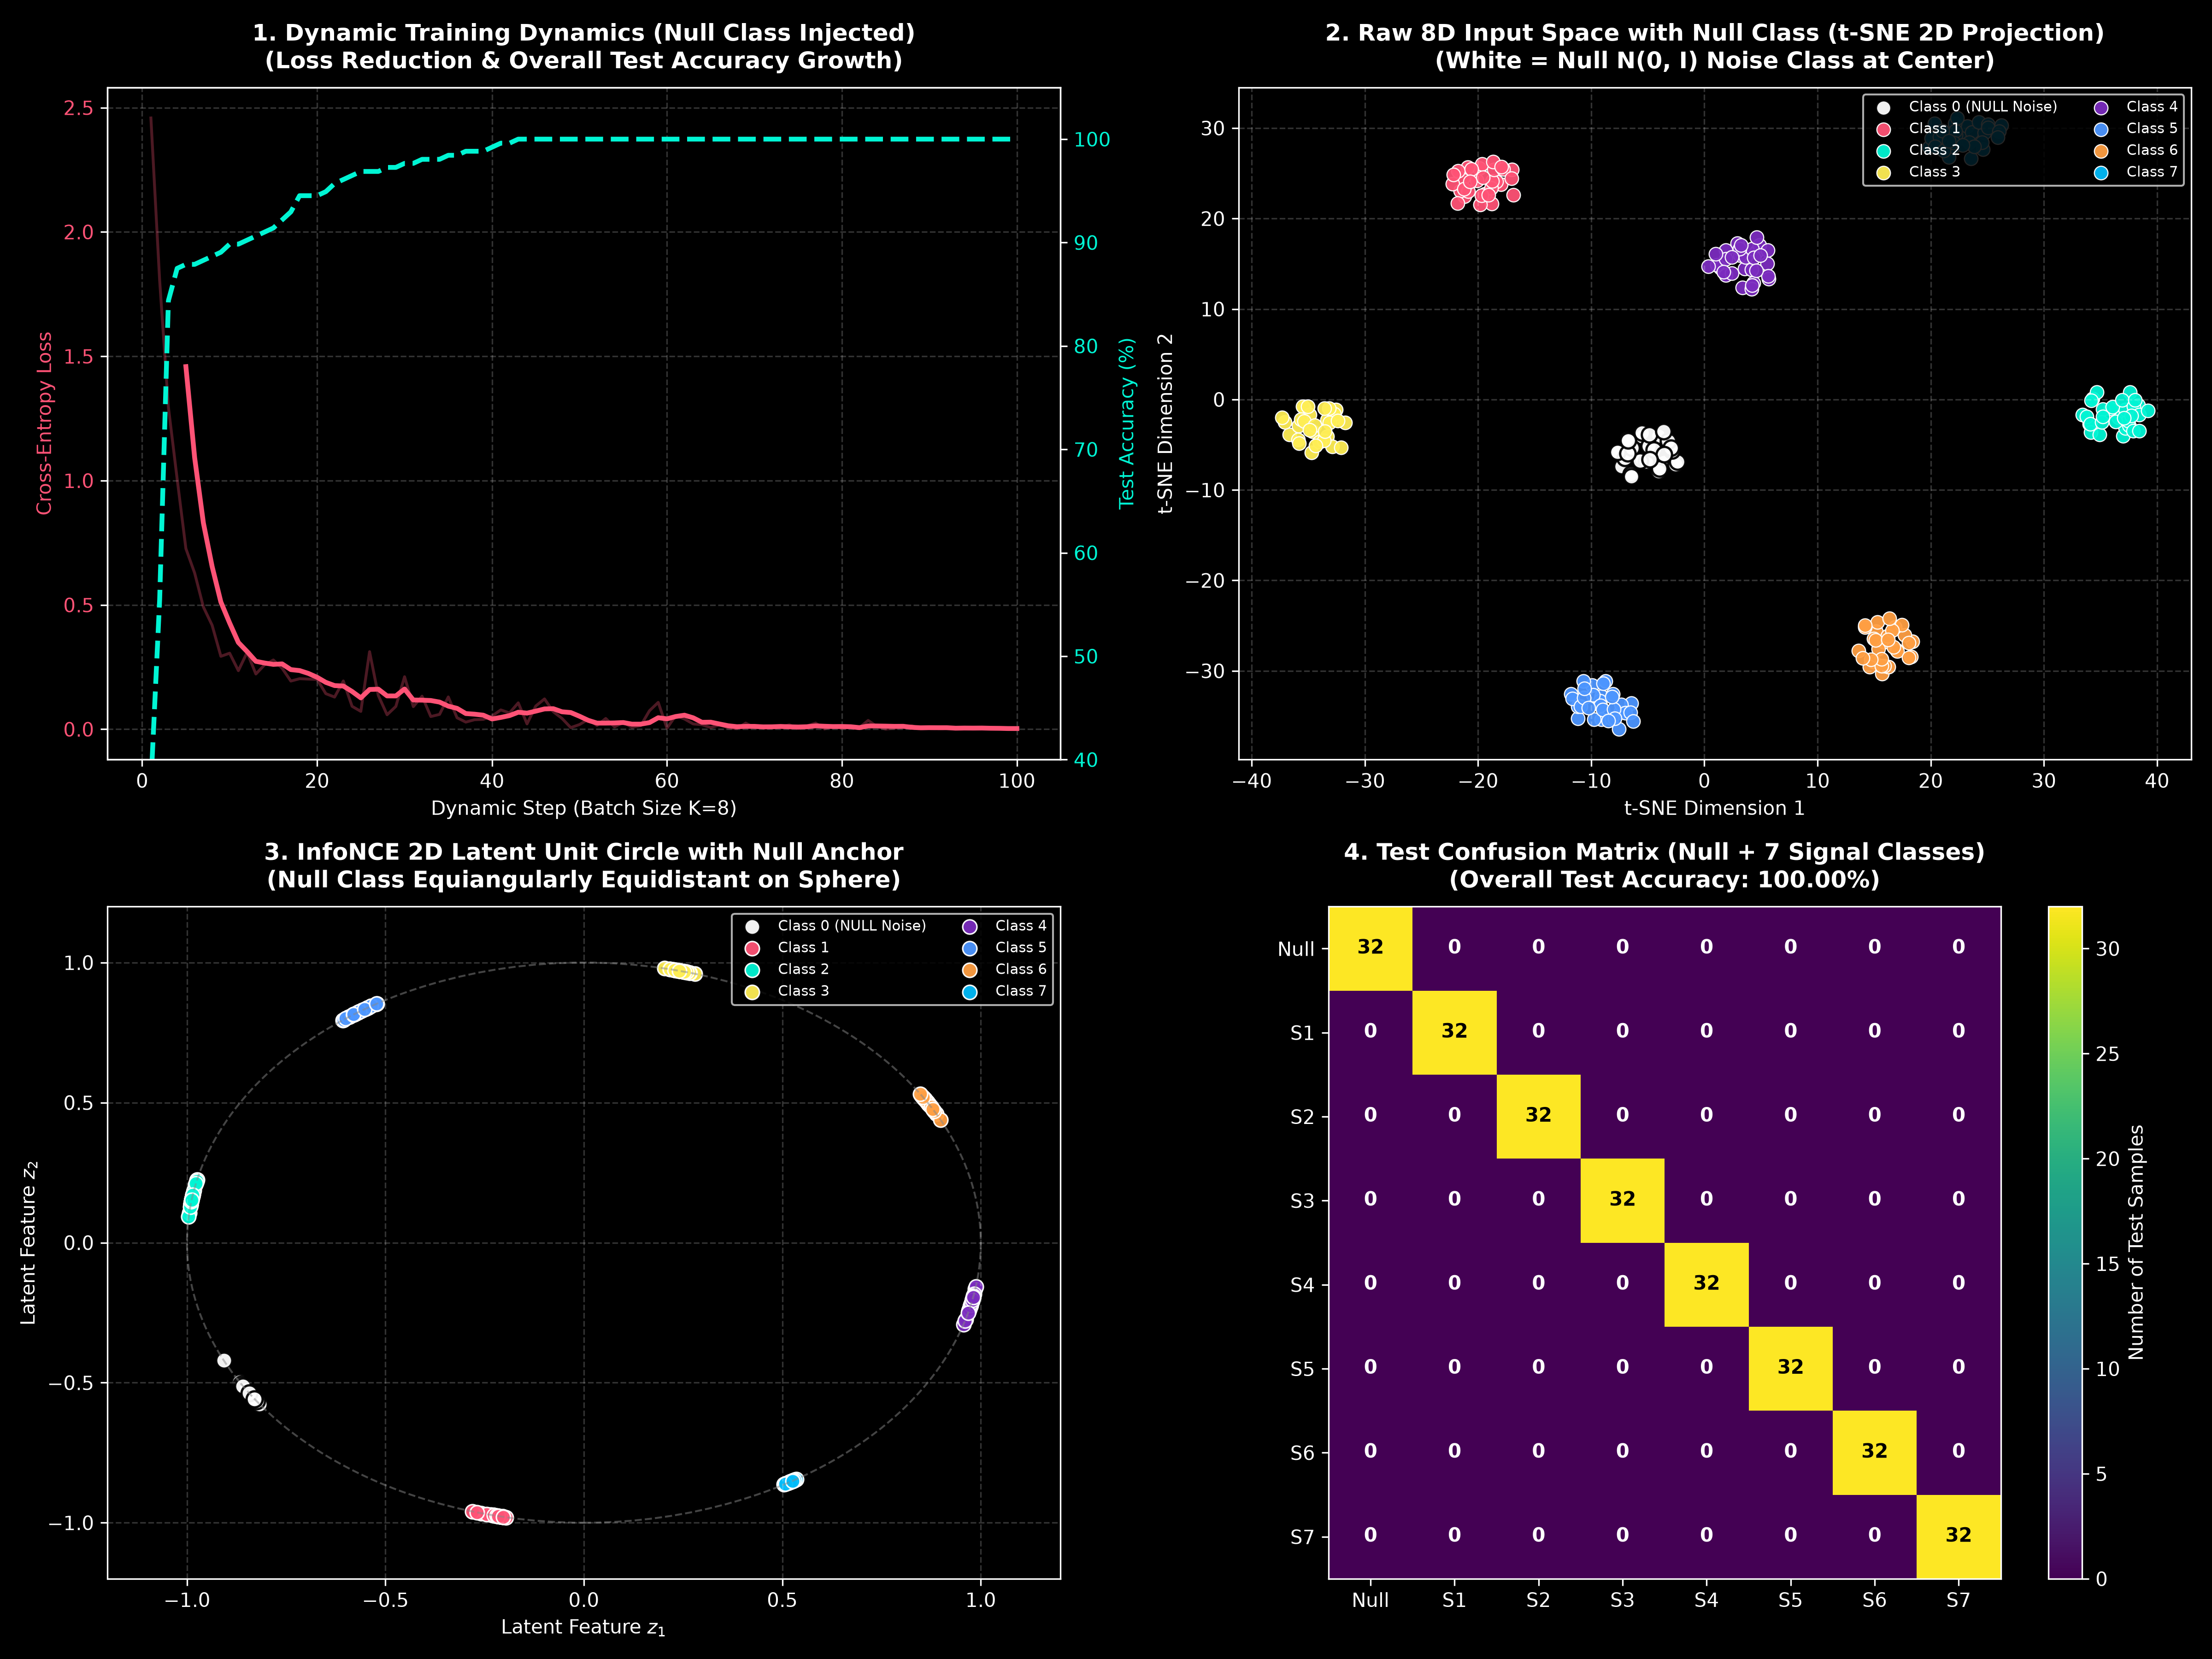

Reproduce this figure in Python.
import os
import math
import torch
import torch.nn as nn
import torch.nn.functional as F
import numpy as np
import matplotlib.pyplot as plt
from matplotlib.colors import ListedColormap
from sklearn.manifold import TSNE

# Set random seeds for complete reproducibility
np.random.seed(42)
torch.manual_seed(42)

# -----------------------------------------------------------------------------
# 1. Dynamic Generator with Null Class (Class 0 = Standard Normal Noise N(0, I))
# -----------------------------------------------------------------------------
class DynamicNullHighDClusterGenerator:
    """
    On-The-Fly Data Generator for K High-Dimensional Clusters:
    - Class 0: NULL CLASS (Unstructured Standard Normal Noise N(0, I8) at Origin).
    - Classes 1 to K-1: Structured Signal Clusters centered at random centroids.
    """
    def __init__(self, K=8, d_in=8, seed=42):
        np.random.seed(seed)
        self.K = K
        self.d_in = d_in
        
        # Centroids and Stds initialization
        self.centroids = np.zeros((K, d_in))
        self.stds = np.ones((K, d_in)) # Class 0 Null Class: Centroid=0, Std=1.0
        
        # Classes 1 to K-1: Structured Signal Clusters
        self.centroids[1:] = np.random.normal(loc=0.0, scale=3.5, size=(K-1, d_in))
        self.stds[1:] = np.clip(np.abs(np.random.normal(loc=0.6, scale=0.25, size=(K-1, d_in))), 0.25, 1.2)

    def sample_balanced_batch(self, batch_size_per_class=1):
        """
        Sample mini-batch with exactly 1 instance per class (including 1 Null Class sample).
        """
        X_list, y_list = [], []
        for k in range(self.K):
            pt = np.random.normal(loc=self.centroids[k], scale=self.stds[k], size=(batch_size_per_class, self.d_in))
            X_list.append(pt)
            y_list.append(np.full(batch_size_per_class, k))
            
        X = np.vstack(X_list)
        y = np.concatenate(y_list)
        
        idx = np.arange(len(y))
        np.random.shuffle(idx)
        return torch.tensor(X[idx], dtype=torch.float32), torch.tensor(y[idx], dtype=torch.long)

    def sample_test_dataset(self, num_per_class=32, seed=999):
        """
        Sample test dataset dynamically (256 total samples: 32 Null + 224 Signal samples).
        """
        np.random.seed(seed)
        X_list, y_list = [], []
        for k in range(self.K):
            pts = np.random.normal(loc=self.centroids[k], scale=self.stds[k], size=(num_per_class, self.d_in))
            X_list.append(pts)
            y_list.append(np.full(num_per_class, k))
            
        X = np.vstack(X_list)
        y = np.concatenate(y_list)
        idx = np.arange(len(y))
        np.random.shuffle(idx)
        return torch.tensor(X[idx], dtype=torch.float32), torch.tensor(y[idx], dtype=torch.long)

# -----------------------------------------------------------------------------
# 2. Modern Supervised Contrastive / Parametric 2D Latent Encoder
# -----------------------------------------------------------------------------
class SupConLatentEncoder(nn.Module):
    def __init__(self, d_in=8, hidden_dim=64, latent_dim=2):
        super().__init__()
        self.encoder = nn.Sequential(
            nn.Linear(d_in, hidden_dim),
            nn.GELU(),
            nn.Linear(hidden_dim, hidden_dim),
            nn.GELU(),
            nn.Linear(hidden_dim, latent_dim)
        )
        
    def forward(self, x):
        z = self.encoder(x)
        return F.normalize(z, dim=-1)

def supervised_contrastive_loss(z, y, temperature=0.1):
    sim_matrix = torch.matmul(z, z.T) / temperature
    labels_eq = (y.unsqueeze(0) == y.unsqueeze(1)).float()
    mask_self = torch.eye(z.shape[0], device=z.device).bool()
    labels_eq.masked_fill_(mask_self, 0)
    
    logits_max, _ = torch.max(sim_matrix, dim=1, keepdim=True)
    logits = sim_matrix - logits_max.detach()
    exp_logits = torch.exp(logits) * (~mask_self).float()
    log_prob = logits - torch.log(exp_logits.sum(1, keepdim=True) + 1e-8)
    mean_log_prob_pos = (labels_eq * log_prob).sum(1) / (labels_eq.sum(1) + 1e-8)
    return -mean_log_prob_pos.mean()

# -----------------------------------------------------------------------------
# 3. Dynamic Training Pipeline & Graphic Generator
# -----------------------------------------------------------------------------
def run_dynamic_highd_experiment():
    K = 8       # 8 Classes (1 Null Class + 7 Signal Classes)
    d_in = 8    # 8D Input Space
    batch_size = K # Batch size = 8
    
    generator = DynamicNullHighDClusterGenerator(K=K, d_in=d_in, seed=42)
    
    print("==========================================================================")
    print("DYNAMIC HIGH-DIMENSIONAL EXPERIMENT WITH NULL CLASS INJECTION")
    print(f"Number of Classes K = {K} (Class 0: NULL N(0, I8), Classes 1-7: Signal)")
    print(f"Batch Size = {batch_size} (1 Null + 7 Signal per mini-batch)")
    print(f"Input Feature Dimension d_in = {d_in}D Space")
    print("==========================================================================")
    print(f"  Class 0 (NULL CLASS): Centroid = [0, 0, 0...] | Std = 1.00 (Unstructured Background Noise)")
    for k in range(1, K):
        print(f"  Class {k} (Signal Class): Centroid = [{generator.centroids[k, :3].round(2)}...] | Mean Std = {generator.stds[k].mean():.2f}")
    print("--------------------------------------------------------------------------")

    X_test, y_test = generator.sample_test_dataset(num_per_class=32, seed=999)

    # 1. Dynamic Classifier Training Loop
    torch.manual_seed(42)
    classifier_net = nn.Sequential(
        nn.Linear(d_in, 64),
        nn.GELU(),
        nn.Linear(64, K)
    )
    optimizer = torch.optim.Adam(classifier_net.parameters(), lr=0.01)
    criterion = nn.CrossEntropyLoss()
    
    steps = 100
    loss_history = []
    test_acc_history = []
    
    print("Training Classifier with Null Class Injected On-The-Fly...")
    for step in range(1, steps + 1):
        X_b, y_b = generator.sample_balanced_batch(batch_size_per_class=1)
        
        optimizer.zero_grad()
        loss = criterion(classifier_net(X_b), y_b)
        loss.backward()
        optimizer.step()
        
        loss_history.append(loss.item())
        
        classifier_net.eval()
        with torch.no_grad():
            t_logits = classifier_net(X_test)
            t_acc = (t_logits.argmax(dim=1) == y_test).float().mean().item() * 100.0
            test_acc_history.append(t_acc)
        classifier_net.train()
        
        if step % 10 == 0 or step == 1:
            print(f"  Step {step:3d}/100 | Dynamic Loss: {loss.item():.4f} | Test Acc (Inc. Null): {t_acc:5.1f}%")

    classifier_net.eval()
    with torch.no_grad():
        test_logits = classifier_net(X_test)
        test_preds = torch.argmax(test_logits, dim=1)
        test_acc = (test_preds == y_test).float().mean().item() * 100.0
        
        null_mask = (y_test == 0)
        null_acc = (test_preds[null_mask] == 0).float().mean().item() * 100.0
        signal_acc = (test_preds[~null_mask] == y_test[~null_mask]).float().mean().item() * 100.0
        
    print(f"\nFinal Test Accuracy (Overall): {test_acc:.2f}%")
    print(f"  - Null Class (Class 0) Accuracy: {null_acc:.2f}%")
    print(f"  - Signal Classes (1-7) Accuracy: {signal_acc:.2f}%\n")

    # 2. Train Modern Supervised Contrastive 2D Encoder
    print("Training InfoNCE 2D Latent Encoder with Null Class Injected...")
    latent_encoder = SupConLatentEncoder(d_in=d_in, hidden_dim=64, latent_dim=2)
    opt_enc = torch.optim.Adam(latent_encoder.parameters(), lr=0.02)
    
    for enc_step in range(250):
        X_enc_b, y_enc_b = generator.sample_balanced_batch(batch_size_per_class=4)
        opt_enc.zero_grad()
        z_b = latent_encoder(X_enc_b)
        c_loss = supervised_contrastive_loss(z_b, y_enc_b)
        c_loss.backward()
        opt_enc.step()
        
    print("Contrastive 2D Encoder Training Complete!\n")

    # -------------------------------------------------------------------------
    # 3. Multi-Panel Visual Graphic Generation (dynamic_highd.png)
    # -------------------------------------------------------------------------
    plt.style.use('dark_background')
    fig = plt.figure(figsize=(16, 12), dpi=300)
    
    # Color scheme: Class 0 (Null Class) is distinct Bright White / Gray '#E0E0E0'
    class_colors = ['#FFFFFF', '#FF5376', '#00F5D4', '#FFEE55', '#7B2CBF', '#4D96FF', '#FF9F43', '#00BBF9']
    class_labels = ['Class 0 (NULL Noise)', 'Class 1', 'Class 2', 'Class 3', 'Class 4', 'Class 5', 'Class 6', 'Class 7']

    # Panel 1: Dynamic Loss & Test Accuracy
    ax1 = fig.add_subplot(2, 2, 1)
    window = 5
    loss_smooth = np.convolve(loss_history, np.ones(window)/window, mode='valid')
    
    ax1.plot(range(1, steps+1), loss_history, color='#FF5376', alpha=0.3, label='Raw Step Loss')
    ax1.plot(range(window, steps+1), loss_smooth, color='#FF5376', linewidth=2.5, label='Smoothed Loss (MA-5)')
    
    ax1_twin = ax1.twinx()
    ax1_twin.plot(range(1, steps+1), test_acc_history, color='#00F5D4', linewidth=2.5, linestyle='--', label='Dynamic Test Accuracy')
    ax1_twin.set_ylabel("Test Accuracy (%)", color='#00F5D4', fontsize=10)
    ax1_twin.tick_params(axis='y', labelcolor='#00F5D4')
    ax1_twin.set_ylim(40, 105)

    ax1.set_title("1. Dynamic Training Dynamics (Null Class Injected)\n(Loss Reduction & Overall Test Accuracy Growth)", fontsize=12, fontweight='bold', pad=10)
    ax1.set_xlabel("Dynamic Step (Batch Size K=8)", fontsize=10)
    ax1.set_ylabel("Cross-Entropy Loss", color='#FF5376', fontsize=10)
    ax1.tick_params(axis='y', labelcolor='#FF5376')
    ax1.grid(True, linestyle='--', alpha=0.2)

    # Panel 2: t-SNE 2D Projection
    ax2 = fig.add_subplot(2, 2, 2)
    tsne = TSNE(n_components=2, perplexity=15, random_state=42)
    X_test_tsne = tsne.fit_transform(X_test.numpy())
    
    for k in range(K):
        mask = (y_test.numpy() == k)
        ax2.scatter(X_test_tsne[mask, 0], X_test_tsne[mask, 1], color=class_colors[k], 
                    s=65 if k==0 else 50, edgecolors='black' if k==0 else 'white', 
                    linewidth=1.2 if k==0 else 0.6, alpha=0.95, label=class_labels[k])
        
    ax2.set_title("2. Raw 8D Input Space with Null Class (t-SNE 2D Projection)\n(White = Null N(0, I) Noise Class at Center)", fontsize=12, fontweight='bold', pad=10)
    ax2.set_xlabel("t-SNE Dimension 1", fontsize=10)
    ax2.set_ylabel("t-SNE Dimension 2", fontsize=10)
    ax2.legend(loc='upper right', framealpha=0.85, fontsize=7.5, ncol=2)
    ax2.grid(True, linestyle='--', alpha=0.2)

    # Panel 3: InfoNCE 2D Latent Representation (Null Anchor)
    ax3 = fig.add_subplot(2, 2, 3)
    latent_encoder.eval()
    with torch.no_grad():
        z_test = latent_encoder(X_test).numpy()
        
    for k in range(K):
        mask = (y_test.numpy() == k)
        ax3.scatter(z_test[mask, 0], z_test[mask, 1], color=class_colors[k], 
                    s=70 if k==0 else 55, edgecolors='black' if k==0 else 'white', 
                    linewidth=1.2 if k==0 else 0.8, alpha=0.95, label=class_labels[k])
        
    circle = plt.Circle((0, 0), 1.0, color='#888888', fill=False, linestyle='--', alpha=0.5)
    ax3.add_patch(circle)

    ax3.set_title("3. InfoNCE 2D Latent Unit Circle with Null Anchor\n(Null Class Equiangularly Equidistant on Sphere)", fontsize=12, fontweight='bold', pad=10)
    ax3.set_xlabel("Latent Feature $z_1$", fontsize=10)
    ax3.set_ylabel("Latent Feature $z_2$", fontsize=10)
    ax3.set_xlim(-1.2, 1.2)
    ax3.set_ylim(-1.2, 1.2)
    ax3.legend(loc='upper right', framealpha=0.85, fontsize=7.5, ncol=2)
    ax3.grid(True, linestyle='--', alpha=0.2)

    # Panel 4: Confusion Matrix
    ax4 = fig.add_subplot(2, 2, 4)
    cm = np.zeros((K, K), dtype=int)
    for t, p in zip(y_test.numpy(), test_preds.numpy()):
        cm[t, p] += 1
        
    im4 = ax4.imshow(cm, cmap='viridis')
    cbar4 = fig.colorbar(im4, ax=ax4)
    cbar4.set_label("Number of Test Samples", fontsize=10)
    
    for i in range(K):
        for j in range(K):
            ax4.text(j, i, f"{cm[i, j]}", ha="center", va="center", 
                     color="white" if cm[i, j] < cm.max()/2 else "black",
                     fontsize=10, fontweight='bold')
            
    ax4.set_title(f"4. Test Confusion Matrix (Null + 7 Signal Classes)\n(Overall Test Accuracy: {test_acc:.2f}%)", fontsize=12, fontweight='bold', pad=10)
    ax4.set_xticks(range(K))
    ax4.set_yticks(range(K))
    ax4.set_xticklabels(['Null'] + [f"S{k}" for k in range(1, K)])
    ax4.set_yticklabels(['Null'] + [f"S{k}" for k in range(1, K)])

    plt.tight_layout()
    output_path = os.path.join(os.path.dirname(__file__), "dynamic_highd.png")
    plt.savefig(output_path, dpi=300)
    print(f"Visual graphic saved successfully to {output_path}")

if __name__ == "__main__":
    run_dynamic_highd_experiment()
